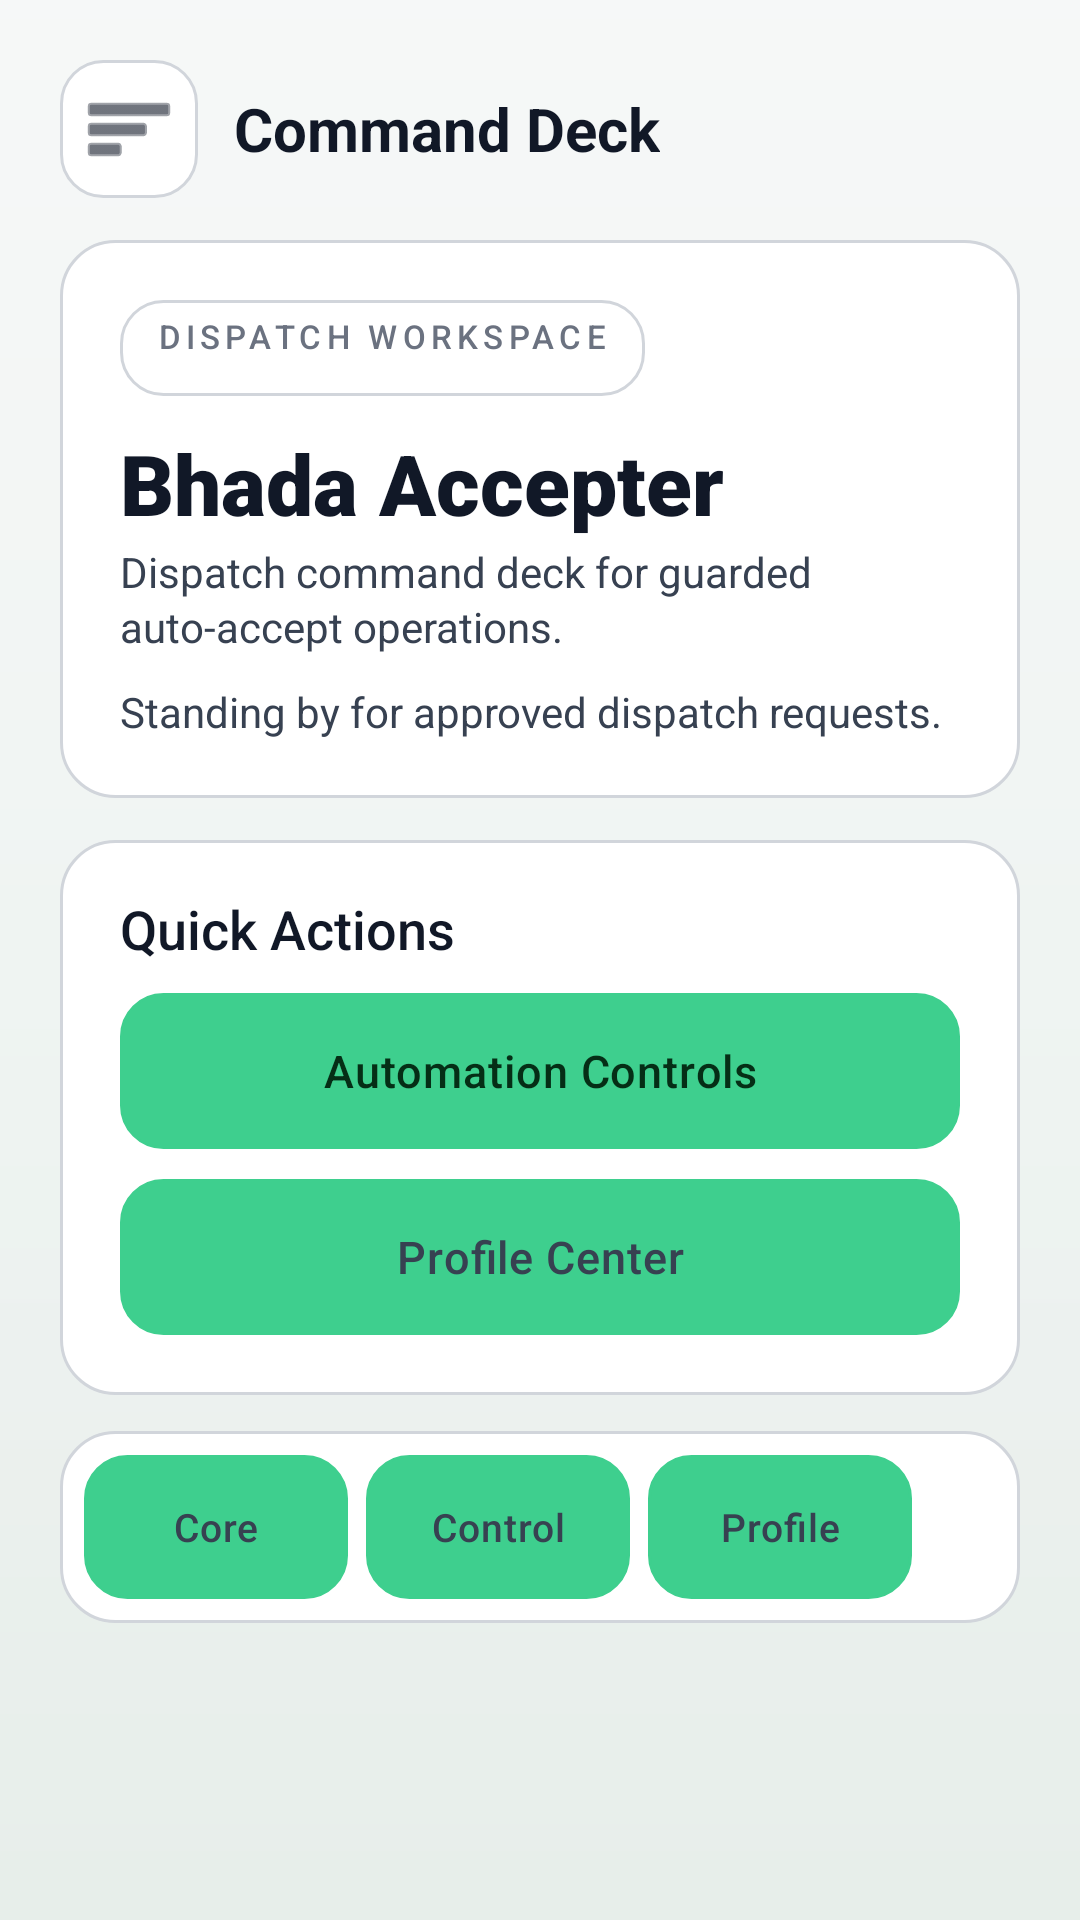

Layout XML and referenced resources for this Android screen:
<!-- AndroidManifest.xml: application theme Theme.App -->
<!-- res/layout/activity_main.xml -->
<?xml version="1.0" encoding="utf-8"?>
<androidx.drawerlayout.widget.DrawerLayout xmlns:android="http://schemas.android.com/apk/res/android"
    xmlns:app="http://schemas.android.com/apk/res-auto"
    android:id="@+id/mainDrawerLayout"
    android:layout_width="match_parent"
    android:layout_height="match_parent"
    android:background="@drawable/bg_app_gradient">

    <androidx.core.widget.NestedScrollView
        android:layout_width="match_parent"
        android:layout_height="match_parent"
        android:clipToPadding="false"
        android:fillViewport="true">

        <LinearLayout
            android:layout_width="match_parent"
            android:layout_height="wrap_content"
            android:orientation="vertical"
            android:paddingStart="20dp"
            android:paddingTop="20dp"
            android:paddingEnd="20dp"
            android:paddingBottom="28dp">

            <LinearLayout
                android:layout_width="match_parent"
                android:layout_height="wrap_content"
                android:gravity="center_vertical"
                android:orientation="horizontal">

                <ImageButton
                    android:id="@+id/openSidebarButton"
                    android:layout_width="46dp"
                    android:layout_height="46dp"
                    android:background="@drawable/bg_glass_outline_button"
                    android:contentDescription="@string/open_sidebar"
                    android:padding="12dp"
                    android:src="@android:drawable/ic_menu_sort_by_size"
                    app:tint="@color/text_primary" />

                <TextView
                    android:layout_width="wrap_content"
                    android:layout_height="wrap_content"
                    android:layout_marginStart="12dp"
                    android:text="@string/main_command_deck"
                    android:textColor="@color/text_primary"
                    android:textSize="20sp"
                    android:textStyle="bold" />
            </LinearLayout>

            <LinearLayout
                android:layout_width="match_parent"
                android:layout_height="wrap_content"
                android:layout_marginTop="14dp"
                android:background="@drawable/bg_glass_card"
                android:orientation="vertical"
                android:padding="20dp">

                <TextView
                    style="@style/Widget.App.ScreenBadge"
                    android:layout_width="wrap_content"
                    android:layout_height="wrap_content"
                    android:text="@string/hero_core_badge" />

                <TextView
                    android:id="@+id/titleLabel"
                    style="@style/Widget.App.ScreenTitle"
                    android:layout_width="wrap_content"
                    android:layout_height="wrap_content"
                    android:layout_marginTop="14dp"
                    android:text="@string/title_text" />

                <TextView
                    style="@style/Widget.App.ScreenSubtitle"
                    android:layout_width="wrap_content"
                    android:layout_height="wrap_content"
                    android:layout_marginTop="4dp"
                    android:text="@string/app_hub_subtitle" />

                <TextView
                    android:id="@+id/mainStatusLabel"
                    style="@style/Widget.App.SectionBody"
                    android:layout_width="match_parent"
                    android:layout_height="wrap_content"
                    android:layout_marginTop="12dp"
                    android:text="@string/status_waiting" />
            </LinearLayout>

            <LinearLayout
                android:layout_width="match_parent"
                android:layout_height="wrap_content"
                android:layout_marginTop="14dp"
                android:background="@drawable/bg_glass_card"
                android:orientation="vertical"
                android:padding="20dp">

                <TextView
                    style="@style/Widget.App.SectionTitle"
                    android:layout_width="match_parent"
                    android:layout_height="wrap_content"
                    android:text="@string/main_quick_actions" />

                <Button
                    android:id="@+id/openAutomationFromCoreButton"
                    style="@style/Widget.App.Button.Glossy"
                    android:layout_width="match_parent"
                    android:layout_height="wrap_content"
                    android:layout_marginTop="10dp"
                    android:text="@string/nav_automation_screen" />

                <Button
                    android:id="@+id/openProfileFromCoreButton"
                    style="@style/Widget.App.Button.Ghost"
                    android:layout_width="match_parent"
                    android:layout_height="wrap_content"
                    android:layout_marginTop="10dp"
                    android:text="@string/nav_profile_screen" />
            </LinearLayout>

            <include
                layout="@layout/view_primary_tabs"
                android:layout_width="match_parent"
                android:layout_height="wrap_content"
                android:layout_marginTop="12dp" />
        </LinearLayout>
    </androidx.core.widget.NestedScrollView>

    <com.google.android.material.navigation.NavigationView
        android:id="@+id/mainNavigationView"
        android:layout_width="300dp"
        android:layout_height="match_parent"
        android:layout_gravity="start"
        android:background="@drawable/bg_glass_card"
        app:headerLayout="@layout/nav_header_main"
        app:itemIconTint="@color/text_secondary"
        app:itemTextColor="@color/text_primary"
        app:menu="@menu/main_drawer_menu" />

</androidx.drawerlayout.widget.DrawerLayout>
<!-- res/layout/view_primary_tabs.xml (included above) -->
<?xml version="1.0" encoding="utf-8"?>
<HorizontalScrollView xmlns:android="http://schemas.android.com/apk/res/android"
    android:layout_width="match_parent"
    android:layout_height="wrap_content"
    android:background="@drawable/bg_glass_card"
    android:fillViewport="true"
    android:overScrollMode="never"
    android:padding="8dp"
    android:scrollbars="none">

    <LinearLayout
        android:layout_width="wrap_content"
        android:layout_height="wrap_content"
        android:orientation="horizontal">

        <Button
            android:id="@+id/tabCoreButton"
            style="@style/Widget.App.Button.Tab"
            android:layout_width="wrap_content"
            android:layout_height="wrap_content"
            android:text="@string/tab_core" />

        <View
            android:layout_width="6dp"
            android:layout_height="match_parent" />

        <Button
            android:id="@+id/tabAutomationButton"
            style="@style/Widget.App.Button.Tab"
            android:layout_width="wrap_content"
            android:layout_height="wrap_content"
            android:text="@string/tab_automation" />

        <View
            android:layout_width="6dp"
            android:layout_height="match_parent" />

        <Button
            android:id="@+id/tabProfileButton"
            style="@style/Widget.App.Button.Tab"
            android:layout_width="wrap_content"
            android:layout_height="wrap_content"
            android:text="@string/tab_profile" />
    </LinearLayout>
</HorizontalScrollView>
<!-- res/layout/nav_header_main.xml (included above) -->
<?xml version="1.0" encoding="utf-8"?>
<LinearLayout xmlns:android="http://schemas.android.com/apk/res/android"
    android:layout_width="match_parent"
    android:layout_height="wrap_content"
    android:orientation="vertical"
    android:paddingStart="16dp"
    android:paddingTop="18dp"
    android:paddingEnd="16dp"
    android:paddingBottom="14dp">

    <TextView
        android:id="@+id/drawerHeaderBadge"
        style="@style/Widget.App.ScreenBadge"
        android:layout_width="wrap_content"
        android:layout_height="wrap_content"
        android:text="@string/drawer_header_badge" />

    <TextView
        android:id="@+id/drawerHeaderTitle"
        style="@style/Widget.App.SectionTitle"
        android:layout_width="match_parent"
        android:layout_height="wrap_content"
        android:layout_marginTop="12dp"
        android:text="@string/drawer_header_title" />

    <TextView
        android:id="@+id/drawerHeaderSubtitle"
        style="@style/Widget.App.SectionBody"
        android:layout_width="match_parent"
        android:layout_height="wrap_content"
        android:layout_marginTop="4dp"
        android:text="@string/drawer_header_subtitle" />

    <Button
        android:id="@+id/drawerProfileButton"
        style="@style/Widget.App.Button.Ghost"
        android:layout_width="match_parent"
        android:layout_height="wrap_content"
        android:layout_marginTop="10dp"
        android:text="@string/drawer_manage_profile" />
</LinearLayout>
<!-- resources referenced by this layout -->
<resources>
  <color name="text_primary">#111827</color>
  <color name="text_secondary">#374151</color>
  <!-- drawable bg_glass_card (drawable) -->
  <?xml version="1.0" encoding="utf-8"?>
  <layer-list xmlns:android="http://schemas.android.com/apk/res/android">
      <item>
          <shape android:shape="rectangle">
              <corners android:radius="18dp" />
              <solid android:color="@color/glass_surface_base" />
              <stroke
                  android:width="1dp"
                  android:color="@color/glass_border" />
          </shape>
      </item>
  </layer-list>
  <string name="app_hub_subtitle">Dispatch command deck for guarded auto-accept operations.</string>
  <string name="drawer_header_badge">Account</string>
  <string name="drawer_header_subtitle">Keep your profile current and check your manual renewal status.</string>
  <string name="drawer_header_title">Signed in workspace</string>
  <string name="drawer_manage_profile">Open Profile</string>
  <string name="hero_core_badge">Dispatch workspace</string>
  <string name="main_command_deck">Command Deck</string>
  <string name="main_quick_actions">Quick Actions</string>
  <string name="nav_automation_screen">Automation Controls</string>
  <string name="nav_profile_screen">Profile Center</string>
  <string name="open_sidebar">Open Sidebar</string>
  <string name="status_waiting">Standing by for approved dispatch requests.</string>
  <string name="tab_automation">Control</string>
  <string name="tab_core">Core</string>
  <string name="tab_profile">Profile</string>
  <string name="title_text">Bhada Accepter</string>
  <style name="Widget.App.ScreenSubtitle" parent="@android:style/Widget.TextView">
          <item name="android:fontFamily">sans-serif</item>
          <item name="android:textColor">@color/text_secondary</item>
          <item name="android:textSize">14sp</item>
          <item name="android:includeFontPadding">false</item>
          <item name="android:lineSpacingExtra">2dp</item>
      </style>
  <style name="Widget.App.ScreenTitle" parent="@android:style/Widget.TextView">
          <item name="android:fontFamily">sans-serif-black</item>
          <item name="android:textColor">@color/text_primary</item>
          <item name="android:textSize">28sp</item>
          <item name="android:includeFontPadding">false</item>
          <item name="android:lineSpacingExtra">2dp</item>
      </style>
  <style name="Widget.App.SectionBody" parent="@android:style/Widget.TextView">
          <item name="android:fontFamily">sans-serif</item>
          <item name="android:textColor">@color/text_secondary</item>
          <item name="android:textSize">14sp</item>
          <item name="android:includeFontPadding">false</item>
          <item name="android:lineSpacingExtra">2dp</item>
      </style>
  <style name="Widget.App.SectionTitle" parent="@android:style/Widget.TextView">
          <item name="android:fontFamily">sans-serif-medium</item>
          <item name="android:textColor">@color/text_primary</item>
          <item name="android:textSize">18sp</item>
          <item name="android:includeFontPadding">false</item>
      </style>
  <color name="app_bg_start">#F4F7F6</color>
  <color name="app_bg_mid">#EEF3F1</color>
  <color name="app_bg_end">#E7EEEA</color>
  <color name="glass_surface_base">#FFFFFFFF</color>
  <color name="glass_border">#D1D5DB</color>
  <color name="on_primary">#052E16</color>
  <color name="text_muted">#6B7280</color>
  <color name="ios_primary">#3ECF8E</color>
  <color name="ios_primary_dark">#2FB97A</color>
  <color name="ios_accent">#0F172A</color>
  <style name="Widget.App.GlassCard" parent="Widget.MaterialComponents.CardView">
          <item name="cardBackgroundColor">@android:color/transparent</item>
          <item name="cardElevation">0dp</item>
          <item name="strokeColor">@android:color/transparent</item>
      </style>
</resources>
